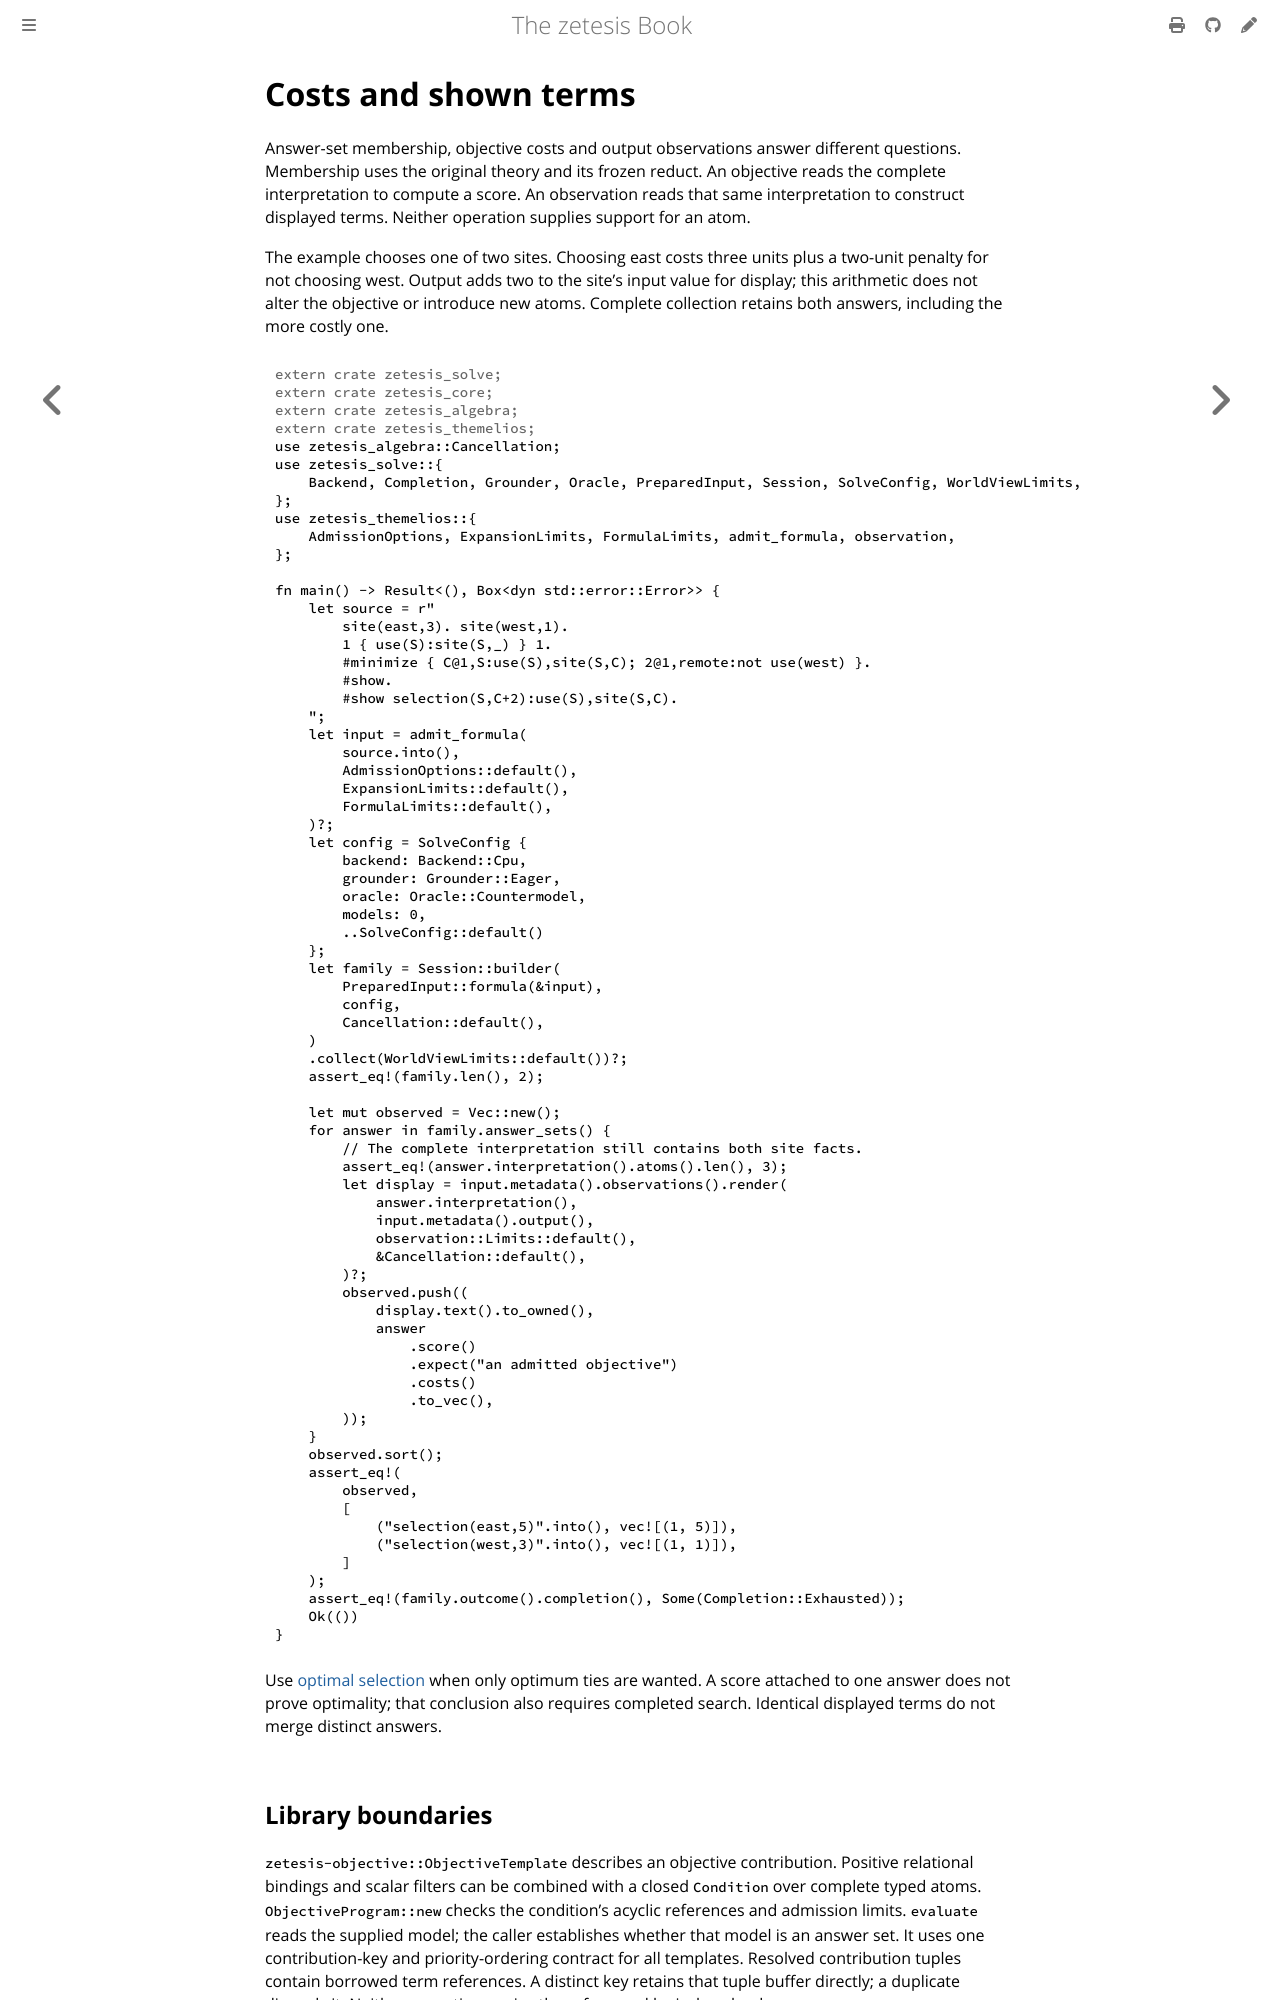

repository: GregoryGelfond/zetesis · page: book/rust/costs-and-output.html · generator: mdbook

# Costs and shown terms

Answer-set membership, objective costs and output observations answer different
questions. Membership uses the original theory and its frozen reduct. An
objective reads the complete interpretation to compute a score. An observation
reads that same interpretation to construct displayed terms. Neither operation
supplies support for an atom.

The example chooses one of two sites. Choosing east costs three units plus a
two-unit penalty for not choosing west. Output adds two to the site's input
value for display; this arithmetic does not alter the objective or introduce
new atoms. Complete collection retains both answers, including the more costly
one.

```rust
# extern crate zetesis_solve;
# extern crate zetesis_core;
# extern crate zetesis_algebra;
# extern crate zetesis_themelios;
{{#include ../examples/costs-and-output.rs:example}}
```

Use [optimal selection](outcomes.md#check-selection-and-complete-capture) when
only optimum ties are wanted. A score attached to one answer does not prove
optimality; that conclusion also requires completed search. Identical displayed
terms do not merge distinct answers.
